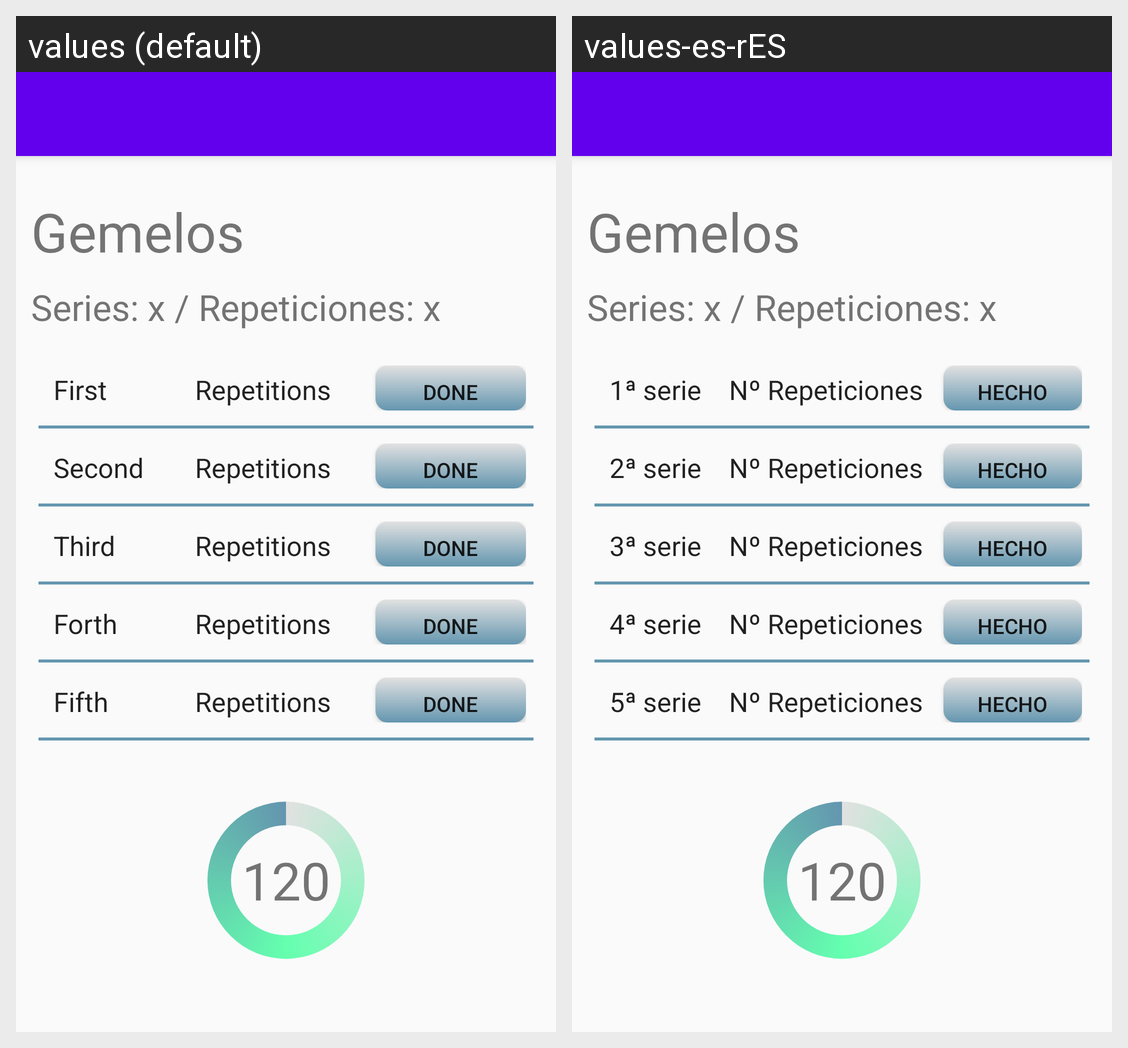

Translations of the strings shown on this Android screen, per locale in the grid:
Android screen res/layout/activity_gemelos.xml rendered under 2 locales, left to right: values (default), values-es-rES. Device: Nexus 5 (rendered at 1080×1920; each locale shown at half size, 540×960, under a caption strip naming it); theme AppTheme.
Strings drawn on this screen, with the default value and each locale's value (text and hints the layout hard-codes, and strings that could not be matched under every locale, appear in the picture but are not listed):

primera_serie
  values: First
  values-es-rES: 1ª serie

numero_repeticiones
  values: Repetitions
  values-es-rES: Nº Repeticiones

hecha
  values: Done
  values-es-rES: Hecho

segunda_serie
  values: Second
  values-es-rES: 2ª serie

tercera_serie
  values: Third
  values-es-rES: 3ª serie

cuarta_serie
  values: Forth
  values-es-rES: 4ª serie

quinta_serie
  values: Fifth
  values-es-rES: 5ª serie
